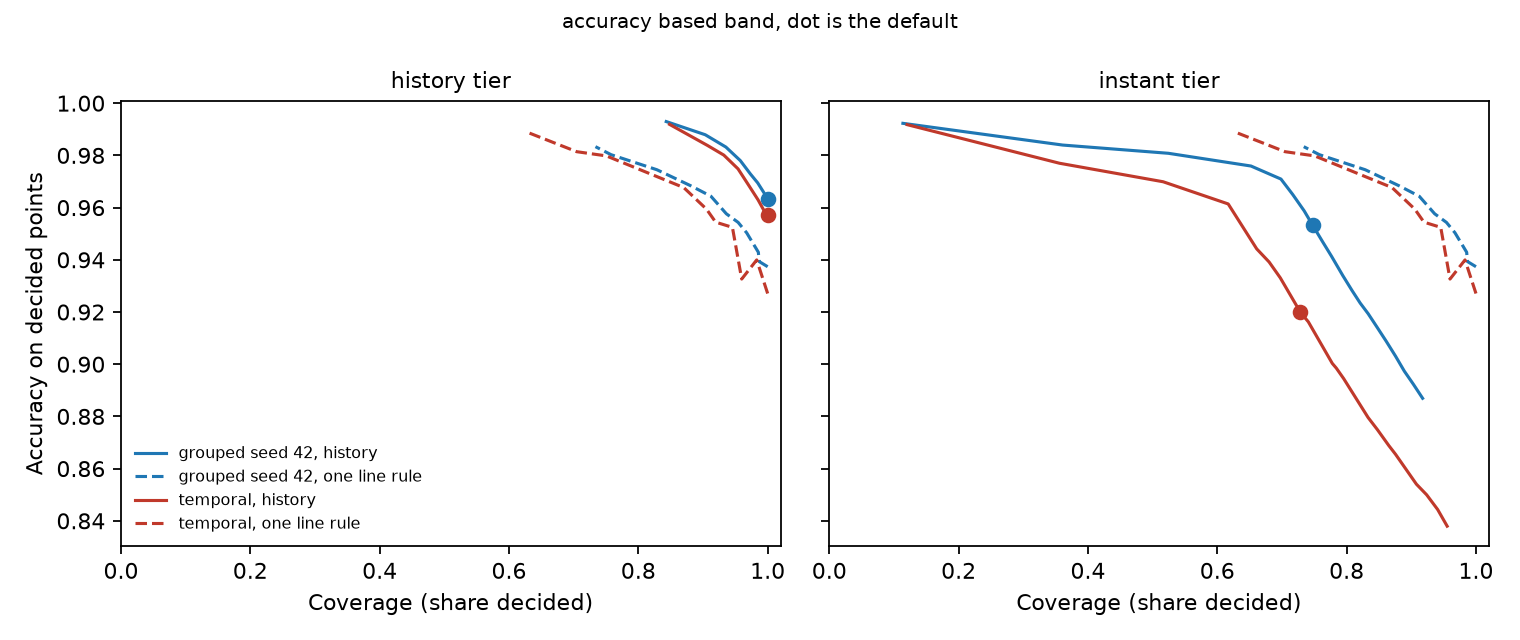

The data file committed next to this chart (first rows):
tier, split, target, reachable, t_low, t_high, coverage, decided_accuracy, static_precision_decided, fire_npv_decided
history, grouped seed 42, 0.9, True, 0.5076, 0.5076, 1.0, 0.9633, 0.863, 0.9823
history, grouped seed 42, 0.905, True, 0.5076, 0.5076, 1.0, 0.9633, 0.863, 0.9823
history, grouped seed 42, 0.91, True, 0.5076, 0.5076, 1.0, 0.9633, 0.863, 0.9823
history, grouped seed 42, 0.915, True, 0.5076, 0.5076, 1.0, 0.9633, 0.863, 0.9823
history, grouped seed 42, 0.92, True, 0.5076, 0.5076, 1.0, 0.9633, 0.863, 0.9823
history, grouped seed 42, 0.925, True, 0.5076, 0.5076, 1.0, 0.9633, 0.863, 0.9823
history, grouped seed 42, 0.93, True, 0.5076, 0.5076, 1.0, 0.9633, 0.863, 0.9823
history, grouped seed 42, 0.935, True, 0.5076, 0.5076, 1.0, 0.9633, 0.863, 0.9823
history, grouped seed 42, 0.94, True, 0.5076, 0.5076, 1.0, 0.9633, 0.863, 0.9823
history, grouped seed 42, 0.945, True, 0.5076, 0.5076, 1.0, 0.9633, 0.863, 0.9823
history, grouped seed 42, 0.95, True, 0.5076, 0.5076, 1.0, 0.9633, 0.863, 0.9823
history, grouped seed 42, 0.955, True, 0.5076, 0.5076, 1.0, 0.9633, 0.863, 0.9823
history, grouped seed 42, 0.96, True, 0.5076, 0.5076, 1.0, 0.9633, 0.863, 0.9823
history, grouped seed 42, 0.965, True, 0.4879, 0.5439, 0.9952, 0.9653, 0.8703, 0.983
history, grouped seed 42, 0.97, True, 0.4256, 0.6007, 0.9845, 0.9695, 0.8798, 0.9857
history, grouped seed 42, 0.975, True, 0.4467, 0.7186, 0.9734, 0.9729, 0.9005, 0.9848
history, grouped seed 42, 0.98, True, 0.3418, 0.7546, 0.9577, 0.978, 0.9087, 0.989
history, grouped seed 42, 0.985, True, 0.2175, 0.8077, 0.9354, 0.9832, 0.9183, 0.9928
history, grouped seed 42, 0.99, True, 0.0905, 0.8477, 0.9035, 0.9879, 0.9281, 0.9961
history, grouped seed 42, 0.995, True, 0.0369, 0.9227, 0.8432, 0.993, 0.9423, 0.9978
history, temporal, 0.9, True, 0.5195, 0.5197, 1.0, 0.957, 0.847, 0.9849
history, temporal, 0.905, True, 0.5195, 0.5197, 1.0, 0.957, 0.847, 0.9849
history, temporal, 0.91, True, 0.5195, 0.5197, 1.0, 0.957, 0.847, 0.9849
history, temporal, 0.915, True, 0.5195, 0.5197, 1.0, 0.957, 0.847, 0.9849
history, temporal, 0.92, True, 0.5195, 0.5197, 1.0, 0.957, 0.847, 0.9849
history, temporal, 0.925, True, 0.5195, 0.5197, 1.0, 0.957, 0.847, 0.9849
history, temporal, 0.93, True, 0.5195, 0.5197, 1.0, 0.957, 0.847, 0.9849
history, temporal, 0.935, True, 0.5195, 0.5197, 1.0, 0.957, 0.847, 0.9849
history, temporal, 0.94, True, 0.5195, 0.5197, 1.0, 0.957, 0.847, 0.9849
history, temporal, 0.945, True, 0.5195, 0.5197, 1.0, 0.957, 0.847, 0.9849
history, temporal, 0.95, True, 0.5195, 0.5197, 1.0, 0.957, 0.847, 0.9849
history, temporal, 0.955, True, 0.5195, 0.5197, 1.0, 0.957, 0.847, 0.9849
history, temporal, 0.96, True, 0.5195, 0.5197, 1.0, 0.957, 0.847, 0.9849
history, temporal, 0.965, True, 0.4606, 0.4989, 0.9966, 0.9578, 0.8433, 0.9873
history, temporal, 0.97, True, 0.419, 0.5796, 0.9852, 0.9629, 0.8592, 0.9887
history, temporal, 0.975, True, 0.3327, 0.6535, 0.9701, 0.9688, 0.8756, 0.9911
history, temporal, 0.98, True, 0.2895, 0.7422, 0.9542, 0.9748, 0.8967, 0.9924
history, temporal, 0.985, True, 0.183, 0.8055, 0.9322, 0.9801, 0.9105, 0.9949
history, temporal, 0.99, True, 0.0857, 0.8456, 0.9071, 0.9838, 0.92, 0.9967
history, temporal, 0.995, True, 0.0476, 0.9361, 0.8483, 0.9919, 0.9524, 0.9975
history, leave out South Asia, 0.9, True, 0.531, 0.5311, 1.0, 0.9873, 0.7629, 0.9947
history, leave out South Asia, 0.905, True, 0.531, 0.5311, 1.0, 0.9873, 0.7629, 0.9947
history, leave out South Asia, 0.91, True, 0.531, 0.5311, 1.0, 0.9873, 0.7629, 0.9947
history, leave out South Asia, 0.915, True, 0.531, 0.5311, 1.0, 0.9873, 0.7629, 0.9947
history, leave out South Asia, 0.92, True, 0.531, 0.5311, 1.0, 0.9873, 0.7629, 0.9947
history, leave out South Asia, 0.925, True, 0.531, 0.5311, 1.0, 0.9873, 0.7629, 0.9947
history, leave out South Asia, 0.93, True, 0.531, 0.5311, 1.0, 0.9873, 0.7629, 0.9947
history, leave out South Asia, 0.935, True, 0.531, 0.5311, 1.0, 0.9873, 0.7629, 0.9947
history, leave out South Asia, 0.94, True, 0.531, 0.5311, 1.0, 0.9873, 0.7629, 0.9947
history, leave out South Asia, 0.945, True, 0.531, 0.5311, 1.0, 0.9873, 0.7629, 0.9947
history, leave out South Asia, 0.95, True, 0.531, 0.5311, 1.0, 0.9873, 0.7629, 0.9947
history, leave out South Asia, 0.955, True, 0.531, 0.5311, 1.0, 0.9873, 0.7629, 0.9947
history, leave out South Asia, 0.96, True, 0.5155, 0.5481, 0.9988, 0.9877, 0.767, 0.995
history, leave out South Asia, 0.965, True, 0.4981, 0.636, 0.9947, 0.9893, 0.7814, 0.9953
history, leave out South Asia, 0.97, True, 0.3923, 0.6487, 0.9903, 0.9913, 0.7833, 0.9973
history, leave out South Asia, 0.975, True, 0.2754, 0.6748, 0.9854, 0.9931, 0.794, 0.9986
history, leave out South Asia, 0.98, True, 0.2418, 0.7696, 0.9785, 0.9954, 0.8338, 0.9988
history, leave out South Asia, 0.985, True, 0.1411, 0.8167, 0.9673, 0.9971, 0.8646, 0.9995
history, leave out South Asia, 0.99, True, 0.0849, 0.8856, 0.9471, 0.9989, 0.9368, 0.9997
history, leave out South Asia, 0.995, True, 0.0338, 0.9363, 0.9053, 0.9996, 0.9729, 0.9998
... 240 more rows
